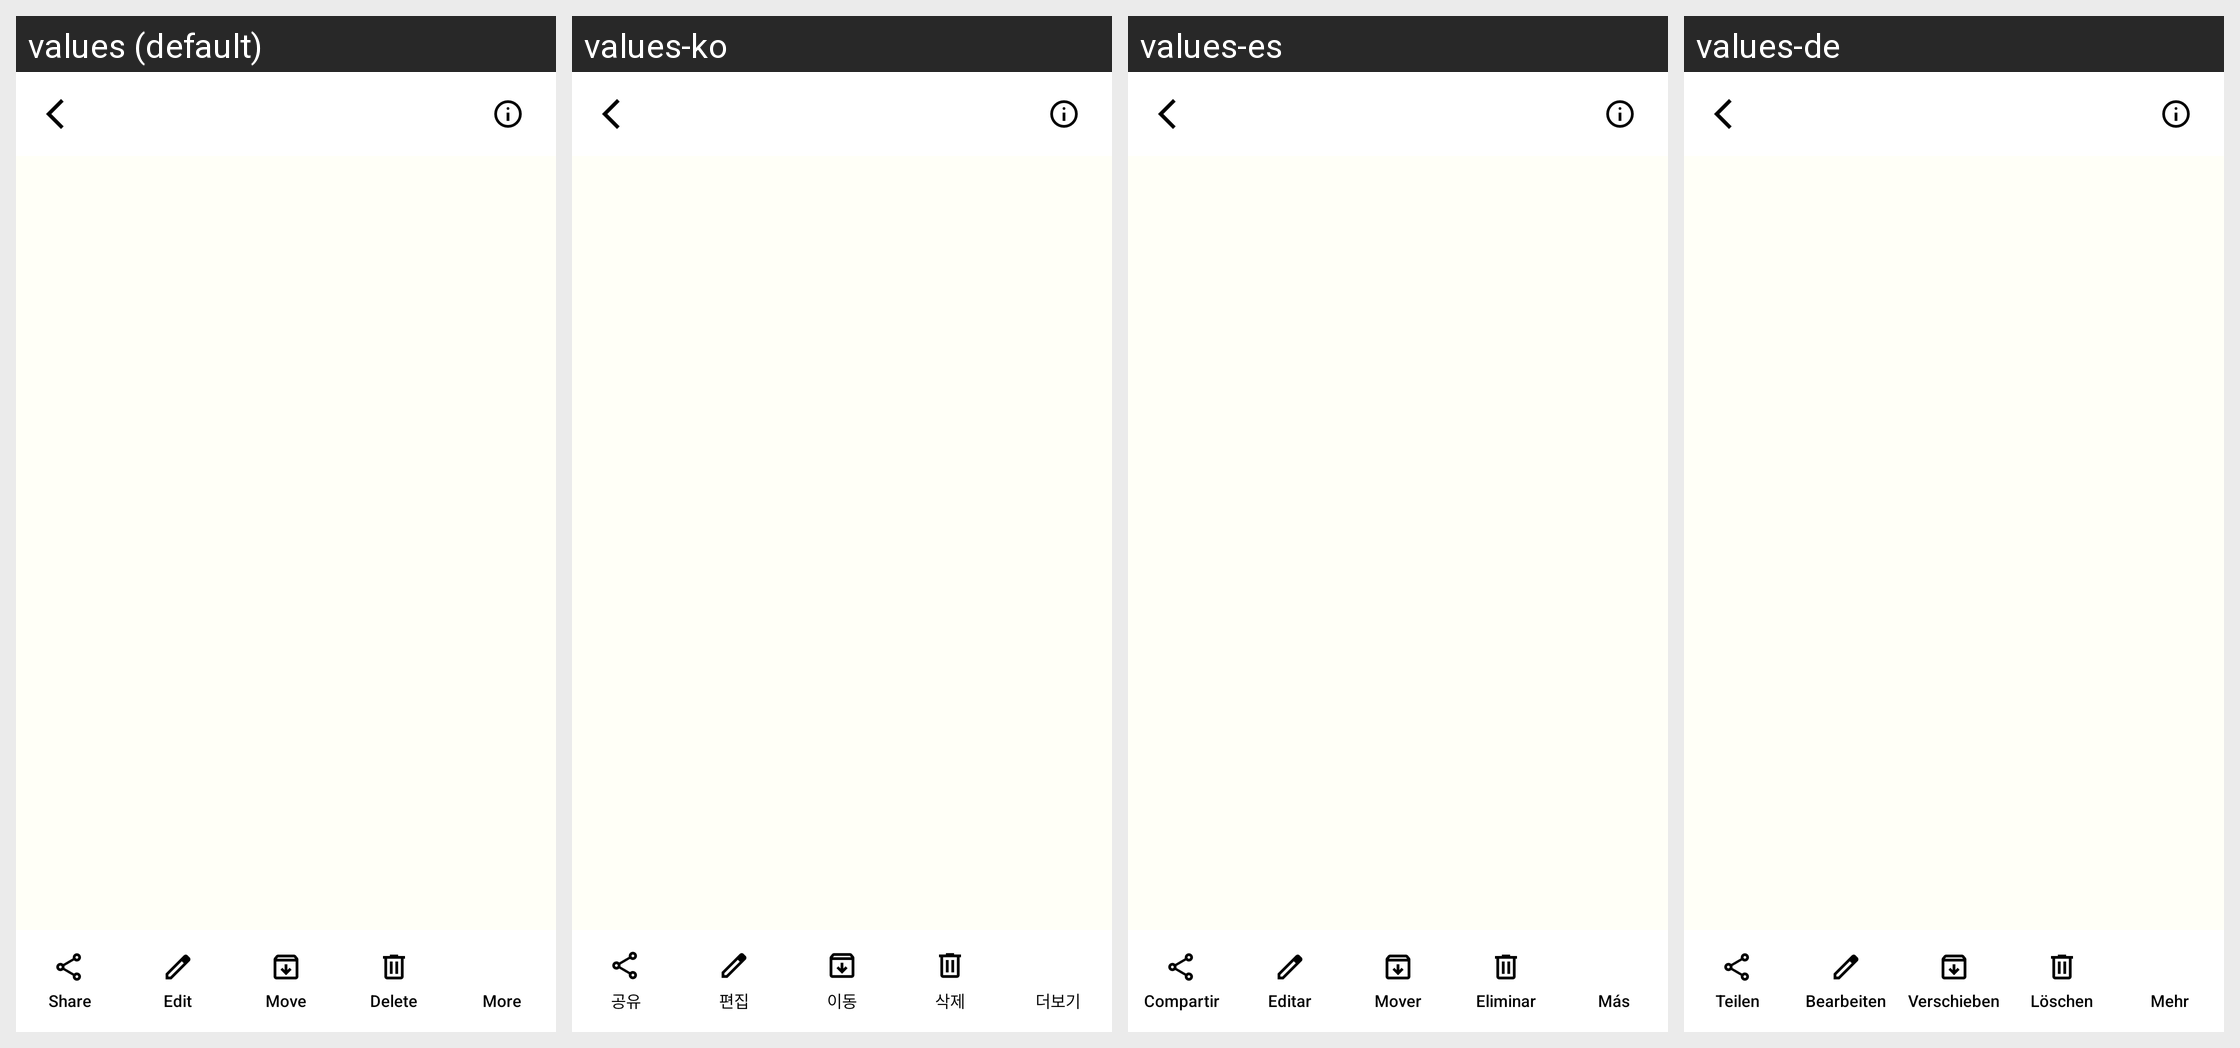

Here is an Android app screen in its default locale and in the app's own translations. Write out the translated-string differences for the strings that appear on this screen.
Android screen res/layout/activity_media_detail.xml rendered under 4 locales, left to right: values (default), values-ko, values-es, values-de. Device: Nexus 5 (rendered at 1080×1920; each locale shown at half size, 540×960, under a caption strip naming it); theme Theme.GalleryApp.
Other locales in the repository, not shown: values-fa, values-fr, values-hi, values-it, values-ja, values-ms, values-pt, values-ru, values-ur.
Strings drawn on this screen, with the default value and each locale's value (text and hints the layout hard-codes, and strings that could not be matched under every locale, appear in the picture but are not listed):

share
  values: Share
  values-ko: 공유
  values-es: Compartir
  values-de: Teilen

edit
  values: Edit
  values-ko: 편집
  values-es: Editar
  values-de: Bearbeiten

move
  values: Move
  values-ko: 이동
  values-es: Mover
  values-de: Verschieben

delete
  values: Delete
  values-ko: 삭제
  values-es: Eliminar
  values-de: Löschen

more
  values: More
  values-ko: 더보기
  values-es: Más
  values-de: Mehr
